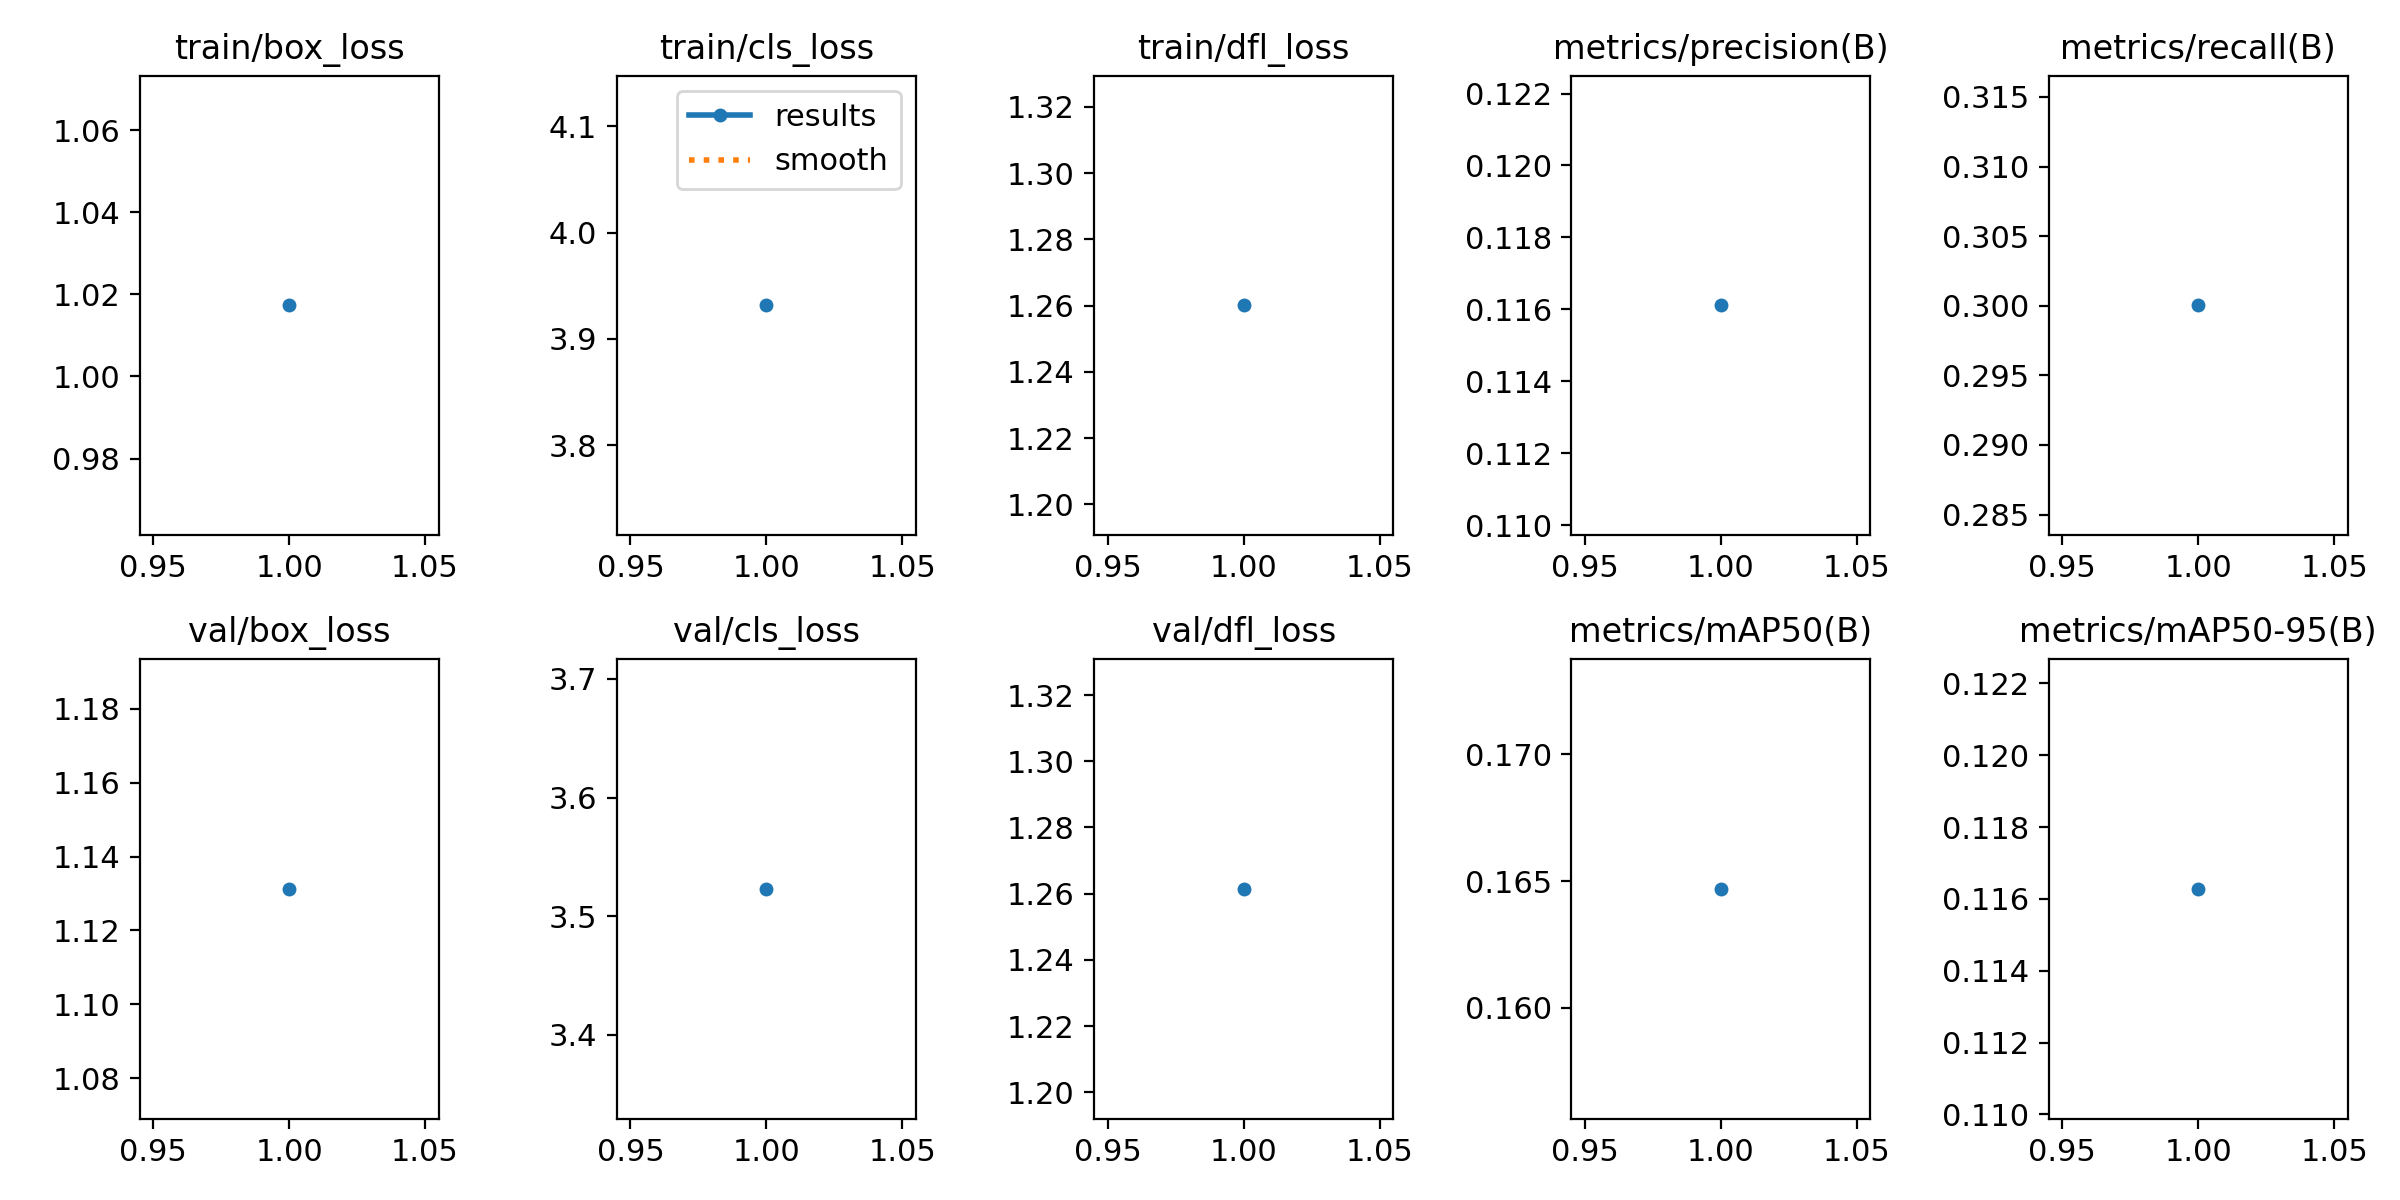

The table this chart was drawn from, first rows:
epoch, time, train/box_loss, train/cls_loss, train/dfl_loss, metrics/precision(B), metrics/recall(B), metrics/mAP50(B), metrics/mAP50-95(B), val/box_loss, val/cls_loss, val/dfl_loss, lr/pg0, lr/pg1, lr/pg2
1, 1070, 1.017, 3.932, 1.26, 0.1161, 0.3, 0.1647, 0.1163, 1.131, 3.523, 1.261, 8.13081e-05, 8.13081e-05, 8.13081e-05
